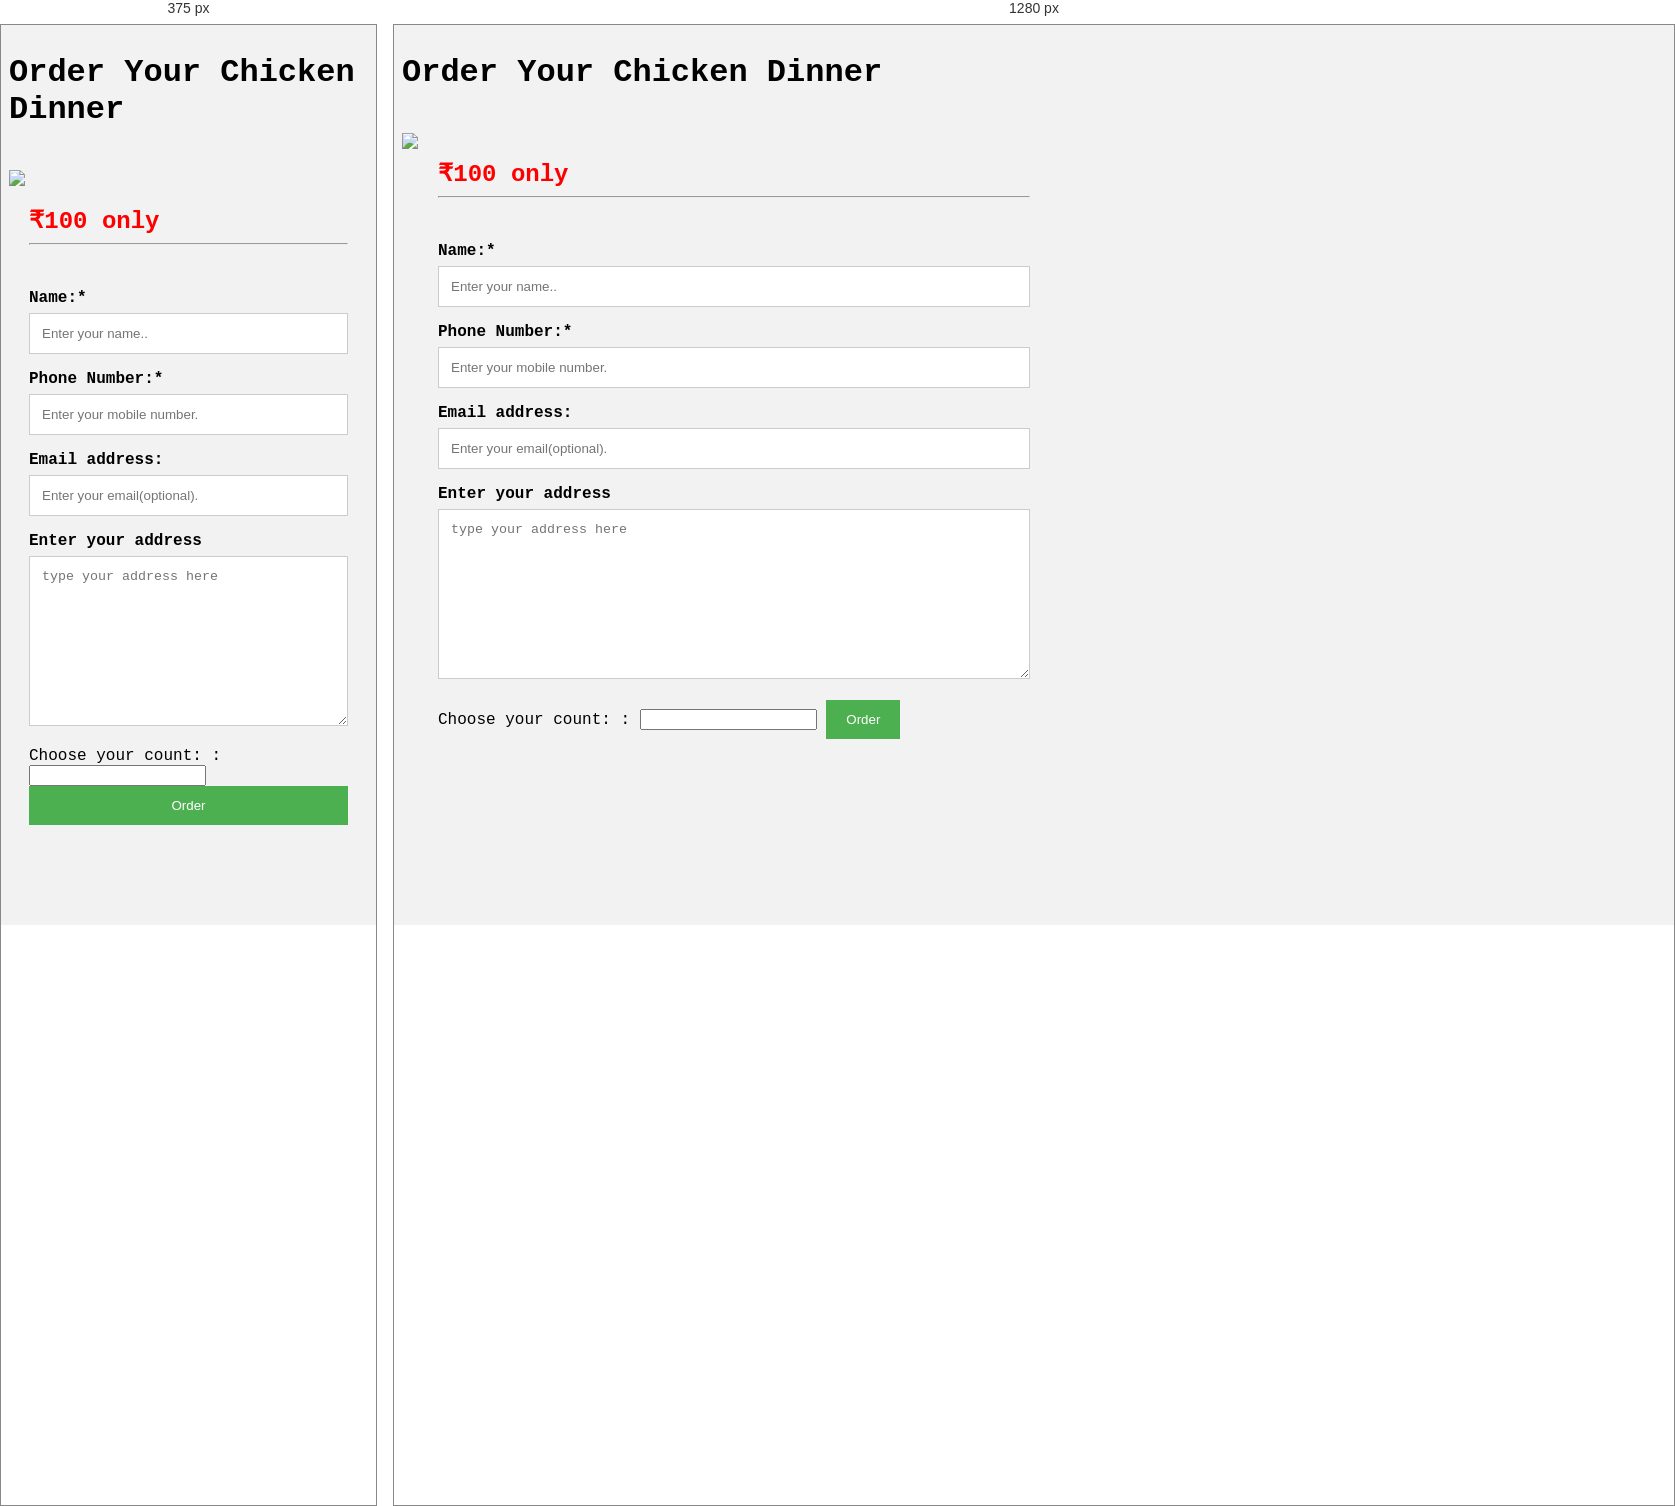
Rendered at 375 px and 1280 px, left to right.

<!-- file: order.html -->
<!DOCTYPE html>
<html>
<head>
	<title>Order form</title>
<link rel="shortcut icon" type="image/x-icon" href="feedback.png" />
<link rel="stylesheet" type="text/css" href="feedback.css">
</head>
<body>

<h1>Order Your Chicken Dinner</h1>
<div class="container">
  <div style="text-align:left">
      </div>
  </div>
<div class="row">
    <img src="Biryani-pic.jpg" align="left" />
    
    <div class="column">
        <label><h2><strong>₹100 </strong>only</h2></label>
        <hr />
        <br />
        <br />
        <form action="payment.html">
            <label for="fname"><b>Name:*</b></label>
            <input type="text" id="fname" name="name" placeholder="Enter your name..">
            <label for="phnno"><b>Phone Number:*</b></label>
            <input type="text" id="phnno" name="phonenumber" placeholder="Enter your mobile number.">
            <label for="EmailAddress"><b>Email address:</b></label>
            <input type="email" id="EmailAddress" name="emailaddress" placeholder="Enter your email(optional)."><br />
            <label id="FoodQuaity" for="FoodQuality">
                <label><b> Enter your address </b></label>
                <div id="subject">
                    <textarea id="subject" style="height:170px" placeholder="type your address here"></textarea>

                    <form>
                        <label for="browser">Choose your count:</label>
                        <label for="browser">:</label>
                        <input list="browsers" name="browser" id="browser">
                        <datalist id="browsers">
                            <option value="1">
                            <option value="2">
                            <option value="3">
                            <option value="4">
                            <option value="5">
                        </datalist>
                        <input type="submit" value="Order">
                    </form>



</body>
</html>


/* @media block from feedback.css */
@media screen and (max-width: 600px) {
  .column, input[type=submit] {
    width: 100%;
    margin-top: 0;
  }
}